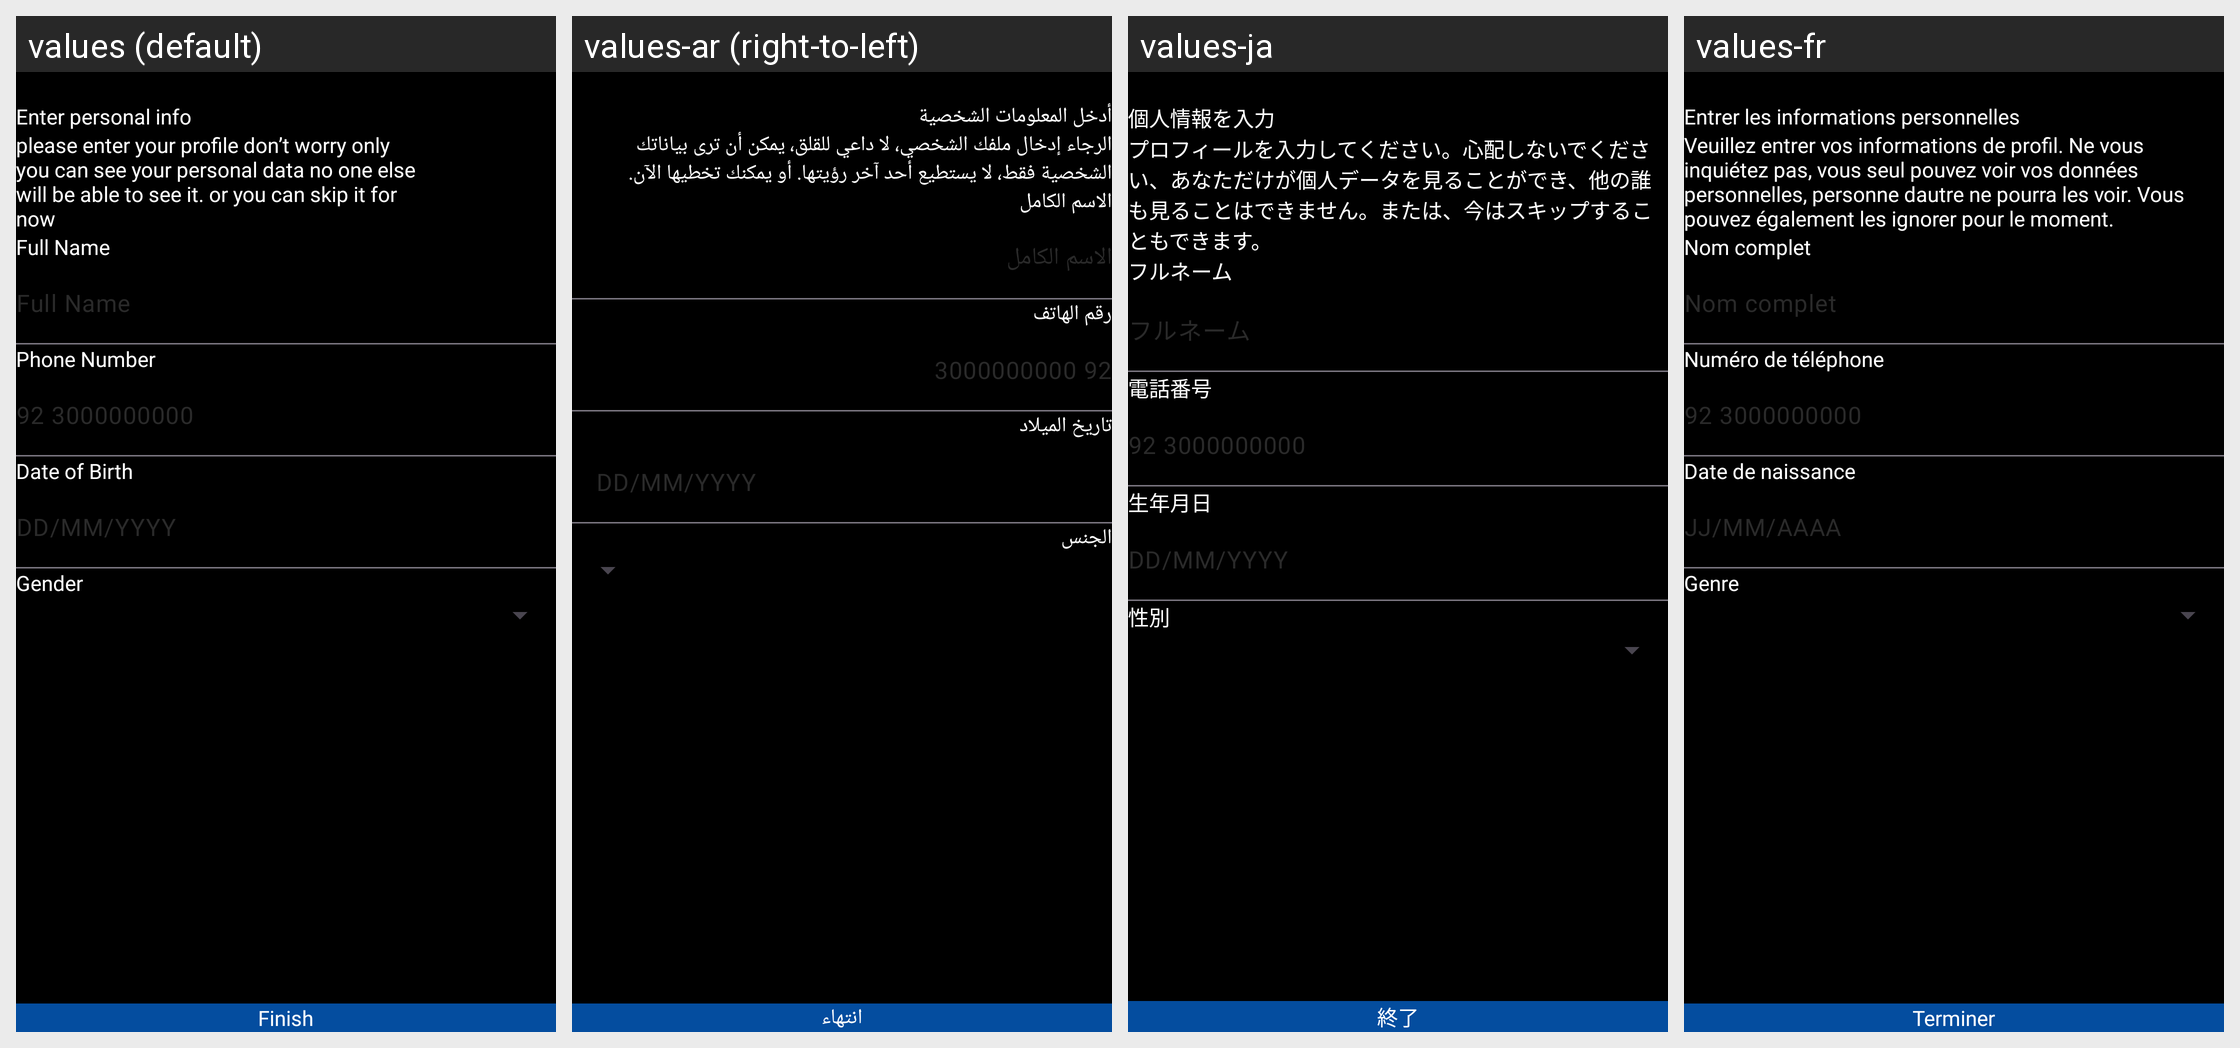

Locale-by-locale string values for the Android screen shown in this grid:
Android screen res/layout/activity_personal_info.xml rendered under 4 locales, left to right: values (default), values-ar (right-to-left), values-ja, values-fr. Device: Nexus 5 (rendered at 1080×1920; each locale shown at half size, 540×960, under a caption strip naming it); theme Theme.AiImageGenerator.
Other locales in the repository, not shown: values-de, values-es, values-hi, values-in, values-ru, values-ur, values-zh.
Strings drawn on this screen, with the default value and each locale's value (text and hints the layout hard-codes, and strings that could not be matched under every locale, appear in the picture but are not listed):

enter_personal_info
  values: Enter personal info
  values-ar: أدخل المعلومات الشخصية
  values-ja: 個人情報を入力
  values-fr: Entrer les informations personnelles

personal_info_text_detail
  values: please enter your profile don’t worry only
      you can see your personal data no one else
      will be able to see it. or you can skip it for
      now
  values-ar: الرجاء إدخال ملفك الشخصي، لا داعي للقلق، يمكن أن ترى بياناتك الشخصية فقط، لا يستطيع أحد آخر رؤيتها. أو يمكنك تخطيها الآن.
  values-ja: プロフィールを入力してください。心配しないでください、あなただけが個人データを見ることができ、他の誰も見ることはできません。または、今はスキップすることもできます。
  values-fr: Veuillez entrer vos informations de profil. Ne vous inquiétez pas, vous seul pouvez voir vos données personnelles, personne dautre ne pourra les voir. Vous pouvez également les ignorer pour le moment.

full_name
  values: Full Name
  values-ar: الاسم الكامل
  values-ja: フルネーム
  values-fr: Nom complet

phone_number
  values: Phone Number
  values-ar: رقم الهاتف
  values-ja: 電話番号
  values-fr: Numéro de téléphone

_92_3000000000
  values: 92 3000000000
  values-ar: 92 3000000000
  values-ja: 92 3000000000
  values-fr: 92 3000000000

date_of_birth
  values: Date of Birth
  values-ar: تاريخ الميلاد
  values-ja: 生年月日
  values-fr: Date de naissance

dd_mm_yyyy
  values: DD/MM/YYYY
  values-ar: DD/MM/YYYY
  values-ja: DD/MM/YYYY
  values-fr: JJ/MM/AAAA

gender
  values: Gender
  values-ar: الجنس
  values-ja: 性別
  values-fr: Genre

finish
  values: Finish
  values-ar: انتهاء
  values-ja: 終了
  values-fr: Terminer
